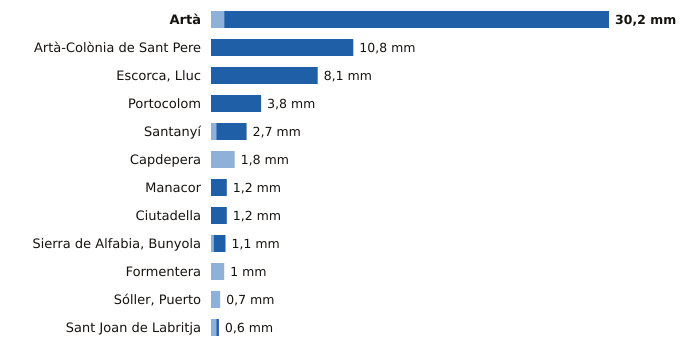

Source data for this figure (header and first rows):
estacion, provincia, indicativo, mm_6_dias_anteriores, mm_hoy, mm_7_dias, horas_de_hoy
Artà, Illes Balears, B526X, 1.0, 29.2, 30.2, 13
Artà-Colònia de Sant Pere, Illes Balears, B603X, 0.0, 10.8, 10.8, 13
Escorca, Lluc, Illes Balears, B013X, 0.0, 8.1, 8.1, 14
Portocolom, Illes Balears, B434X, 0.0, 3.8, 3.8, 14
Santanyí, Illes Balears, B410B, 0.4, 2.3, 2.7, 14
Capdepera, Illes Balears, B569X, 1.8, 0.0, 1.8, 14
Manacor, Illes Balears, B614E, 0.0, 1.2, 1.2, 14
Ciutadella, Illes Balears, B860X, 0.0, 1.2, 1.2, 13
Sierra de Alfabia, Bunyola, Illes Balears, B248, 0.2, 0.9, 1.1, 14
Formentera, Illes Balears, B986, 1.0, 0.0, 1.0, 14
Sóller, Puerto, Illes Balears, B051A, 0.7, 0.0, 0.7, 14
Sant Joan de Labritja, Illes Balears, B908X, 0.4, 0.2, 0.6, 13
